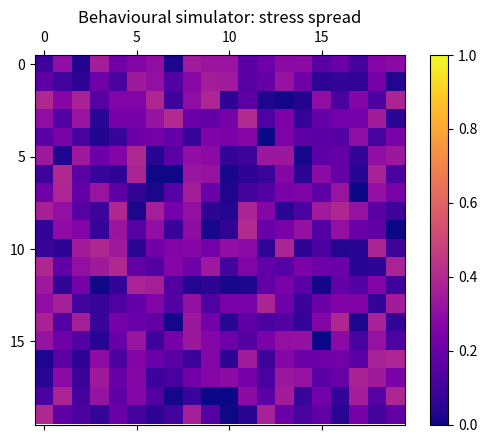

This figure's Python source:
import numpy as np
import matplotlib.pyplot as plt
import matplotlib.animation as animation

#setting a grid size
N = 20

#initialising states
stress = np.random.rand(N, N)*0.4
focus = 1 - stress
energy = np.ones((N, N))

#we have to spread the stress
stress_spread_rate = 0.5
recovery_rate = 0.003

fig, ax = plt.subplots()
mat = ax.matshow(stress, cmap='plasma', vmin=0, vmax=1)
plt.colorbar(mat)

def update(frame):
    global stress, focus, energy

    #new stress is just the copy of the previously initialised stress
    new_stress = stress.copy()

    #4 neighbour function
    for i in range(N):
        for j in range(N):
            neighbours = [] #initialised empty

            #case 1
            if i > 0:
                neighbours.append(stress[i-1][j]) #left

            if i < N-1:
                neighbours.append(stress[i+1][j]) #right

            if j > 0:
                neighbours.append(stress[i][j-1]) #up

            if j < N-1:
                neighbours.append(stress[i][j+1]) #down

            for n in neighbours:
                if n > 0.7:
                    new_stress[i][j] += stress_spread_rate * n

                #recovery formula
                new_stress[i][j] -= recovery_rate * energy[i][j]


    #clamp values between 1
    stress = np.clip(new_stress, 0, 1)

    #update dependent states
    focus = 1 - stress
    energy = np.clip(energy + 0.01 - stress * 0.02, 0, 1)

    mat.set_data(stress)
    return [mat]

ani = animation.FuncAnimation(fig, update, frames=300, interval=2500, repeat=False)
plt.title("Behavioural simulator: stress spread")
plt.show()
